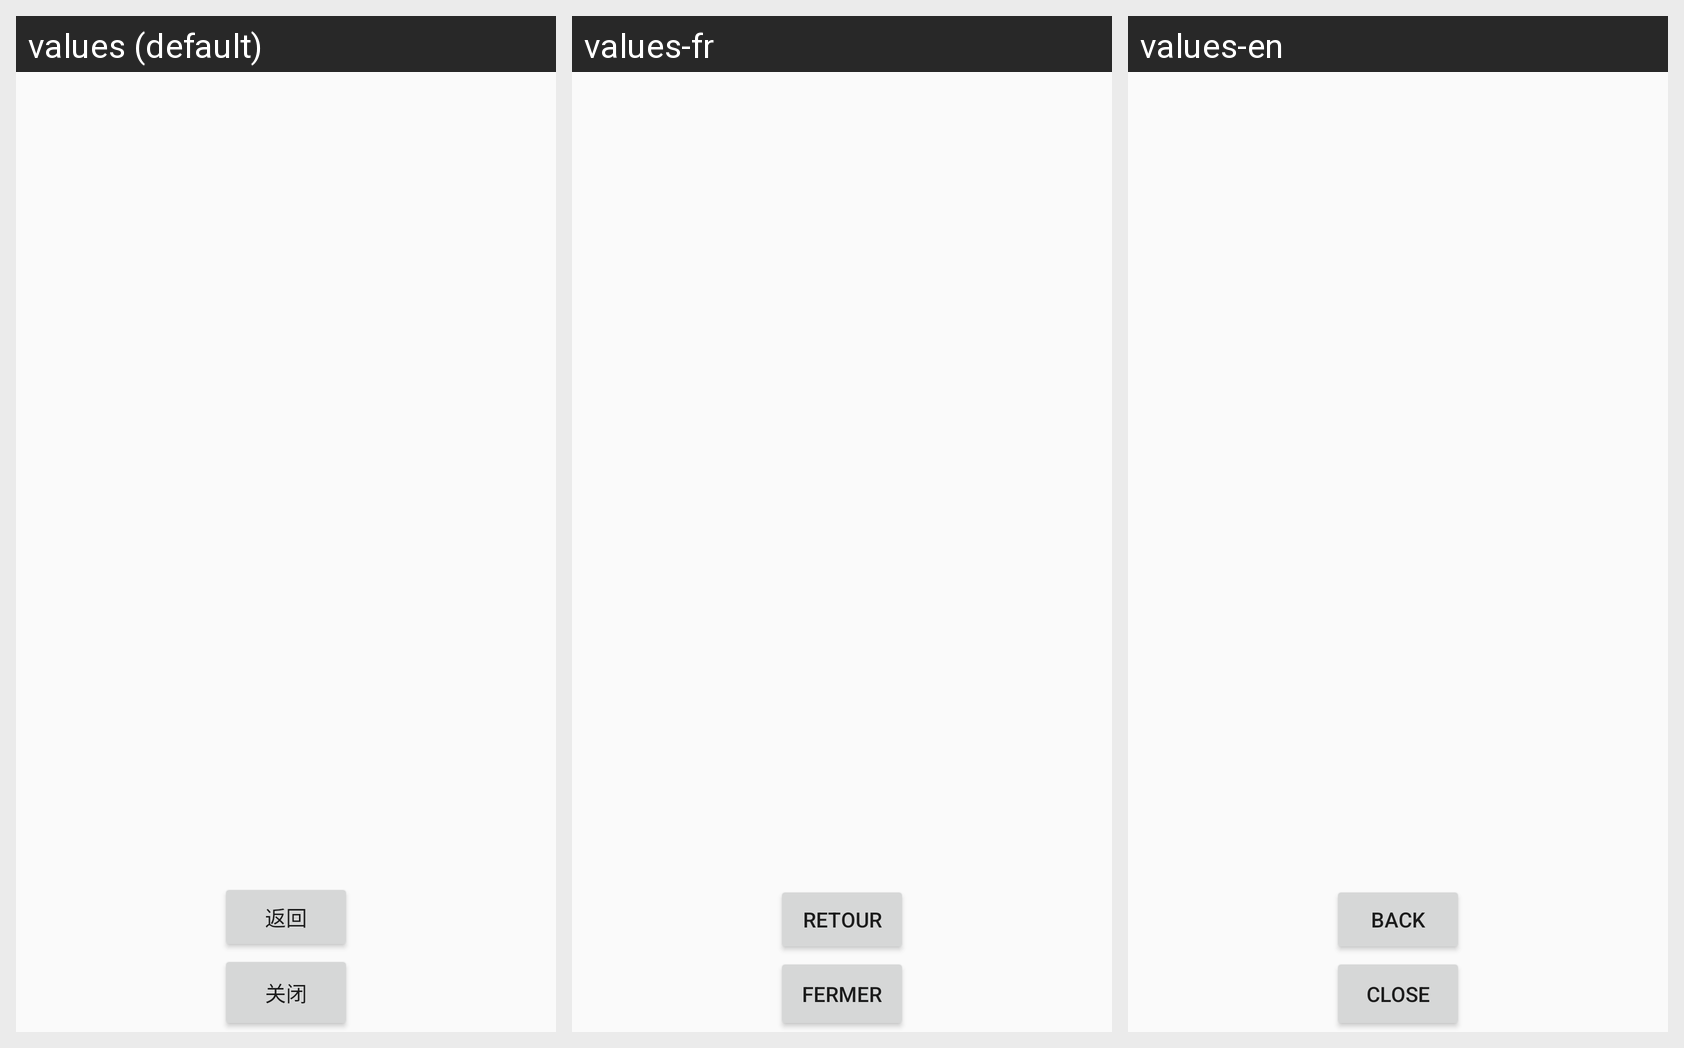

Here is an Android app screen in its default locale and in the app's own translations. Write out the translated-string differences for the strings that appear on this screen.
Android screen res/layout/fragment_display_information.xml rendered under 3 locales, left to right: values (default), values-fr, values-en. Device: Nexus 5 (rendered at 1080×1920; each locale shown at half size, 540×960, under a caption strip naming it); theme Theme.MyFirstApplication.
Strings drawn on this screen, with the default value and each locale's value (text and hints the layout hard-codes, and strings that could not be matched under every locale, appear in the picture but are not listed):

btn_back
  values: 返回
  values-fr: Retour
  values-en: Back

btn_close
  values: 关闭
  values-fr: Fermer
  values-en: Close
